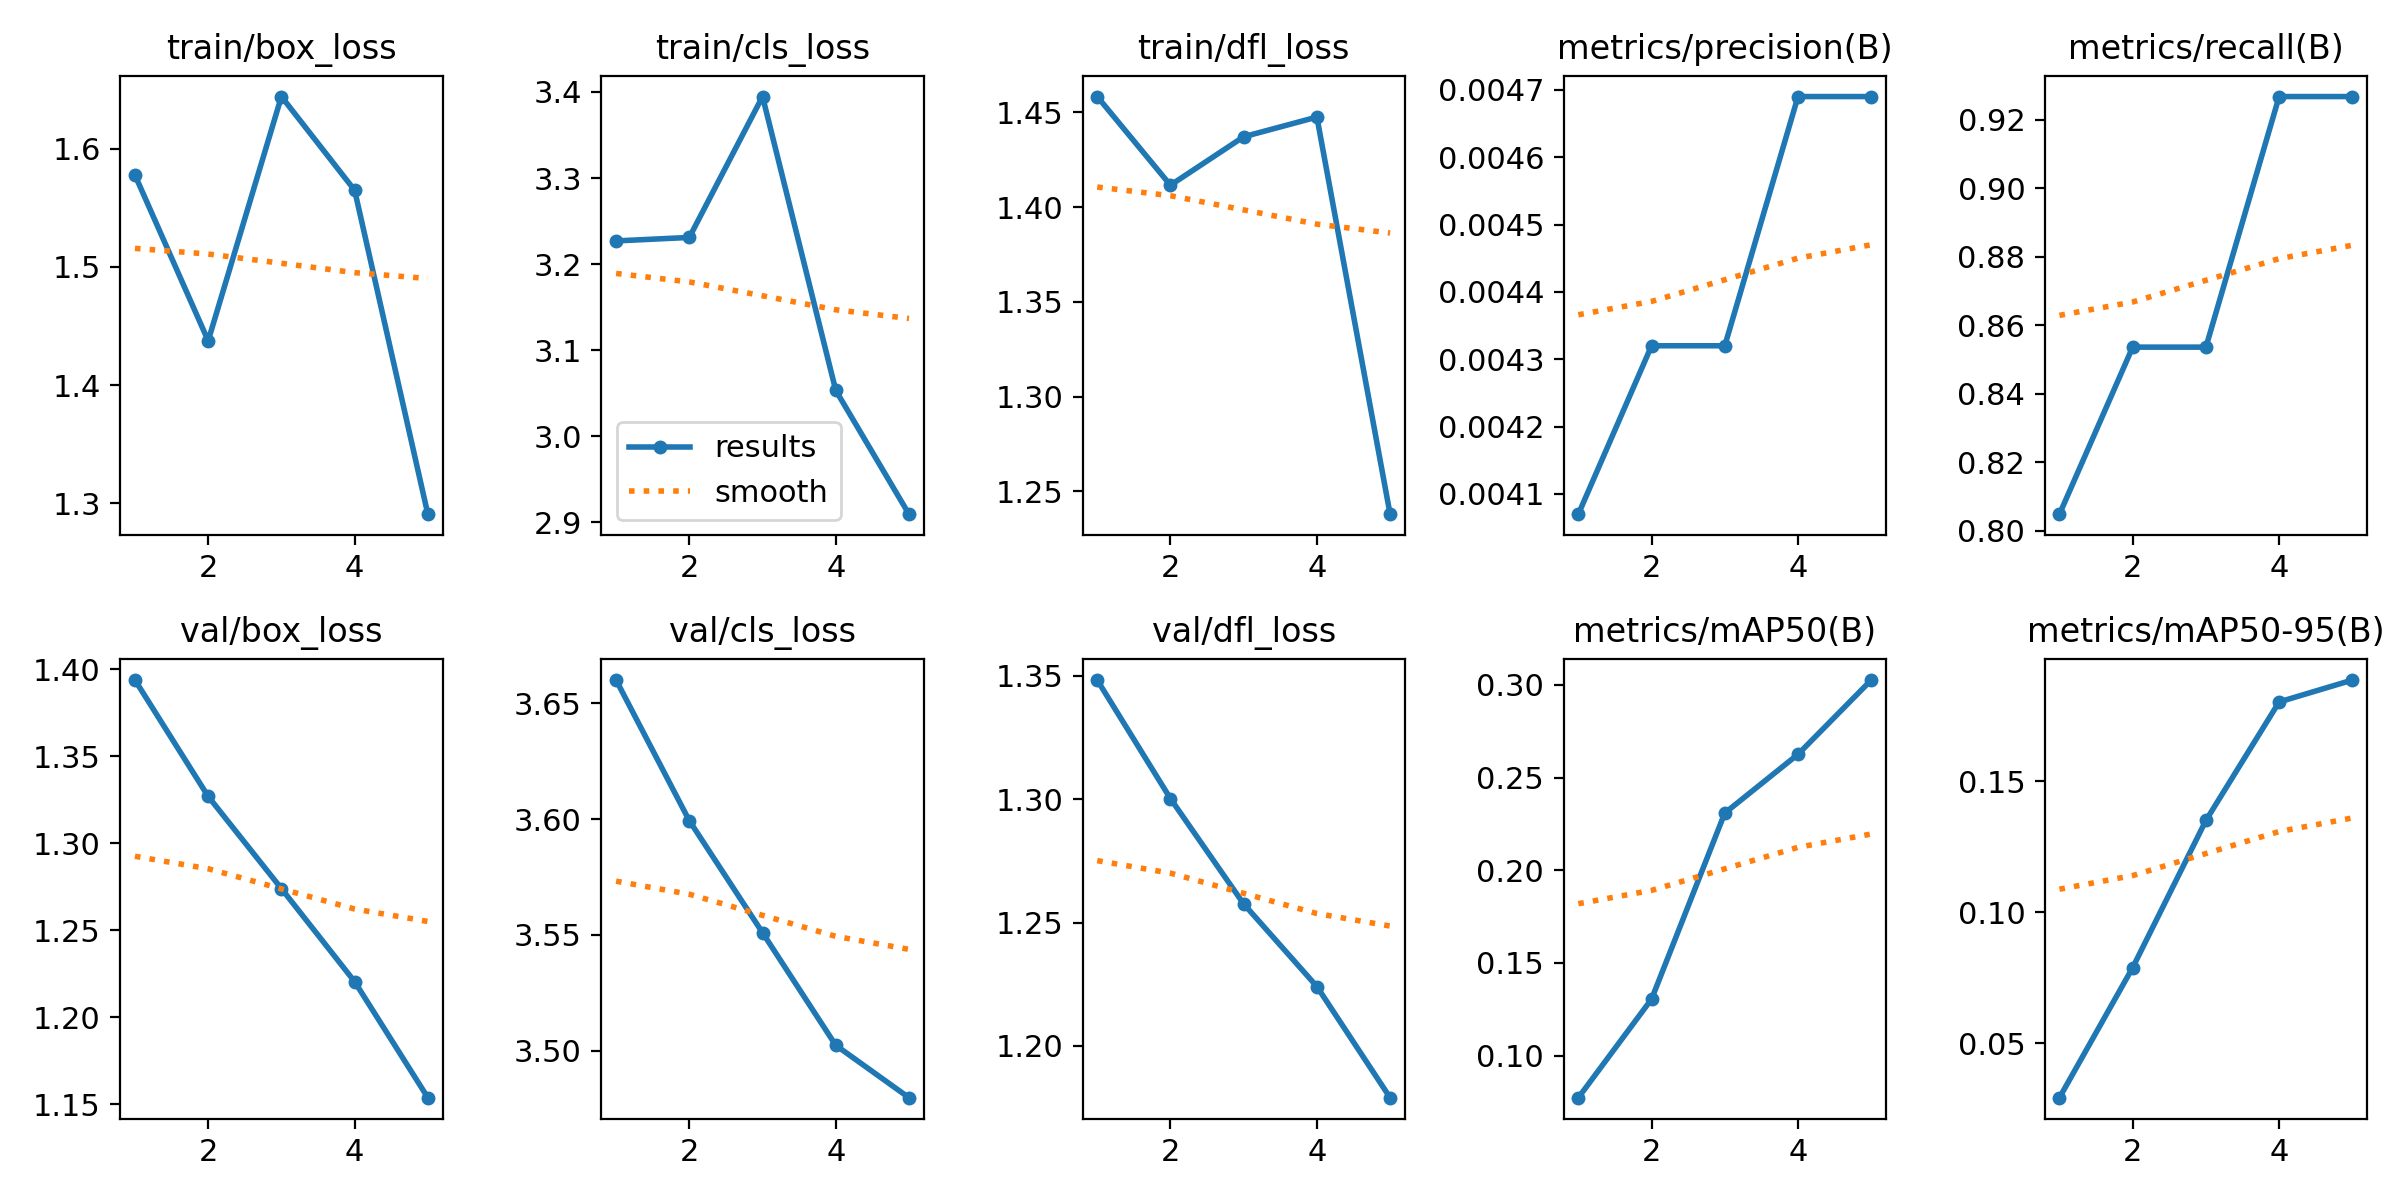

Data behind this chart, as committed beside it:
epoch, time, train/box_loss, train/cls_loss, train/dfl_loss, metrics/precision(B), metrics/recall(B), metrics/mAP50(B), metrics/mAP50-95(B), val/box_loss, val/cls_loss, val/dfl_loss, lr/pg0, lr/pg1, lr/pg2
1, 37.88, 1.578, 3.227, 1.458, 0.00407, 0.8049, 0.07735, 0.02915, 1.394, 3.66, 1.348, 2e-05, 2e-05, 2e-05
2, 60.78, 1.437, 3.231, 1.412, 0.00432, 0.8537, 0.1305, 0.07881, 1.327, 3.599, 1.3, 4.812e-05, 4.812e-05, 4.812e-05
3, 82.38, 1.644, 3.395, 1.437, 0.00432, 0.8537, 0.2308, 0.135, 1.274, 3.551, 1.258, 6.04e-05, 6.04e-05, 6.04e-05
4, 103.4, 1.565, 3.053, 1.447, 0.00469, 0.9268, 0.2625, 0.1802, 1.22, 3.502, 1.224, 5.684e-05, 5.684e-05, 5.684e-05
5, 123.4, 1.291, 2.909, 1.238, 0.00469, 0.9268, 0.3026, 0.1886, 1.154, 3.48, 1.179, 3.744e-05, 3.744e-05, 3.744e-05
